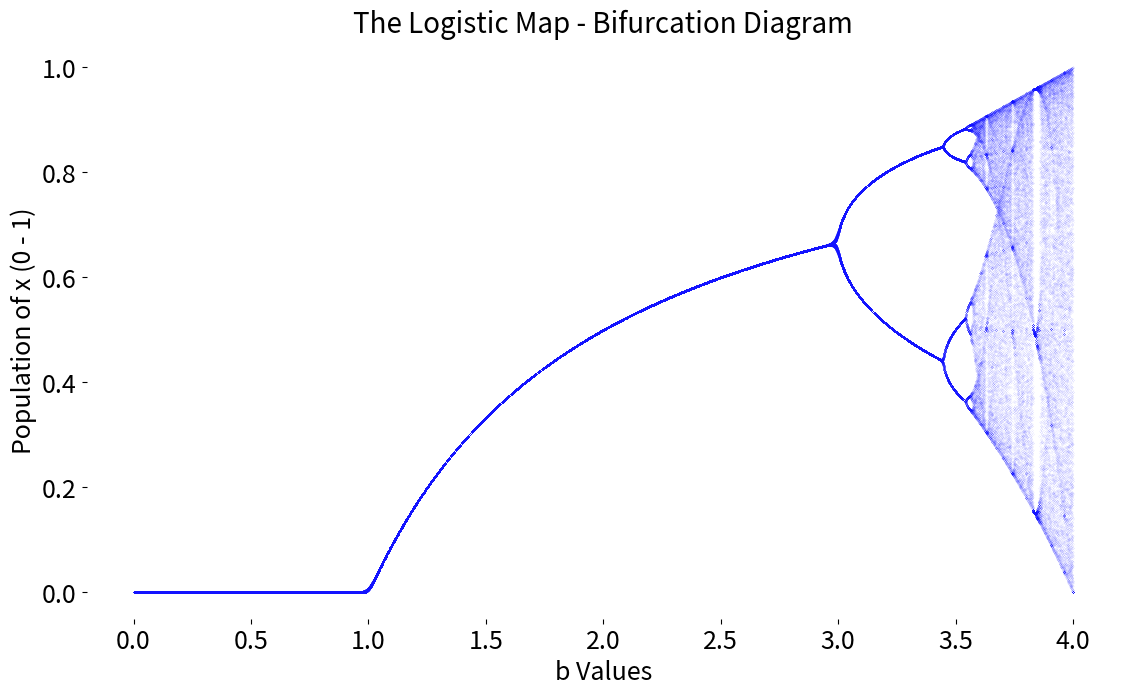

The matplotlib source for this figure:
import numpy as np
from scipy.integrate import odeint
import matplotlib.pyplot as plt
from pylab import *
import pandas as pd

#Initializing values
p0 = 0.5 #Initial population.
b0 = 0 #Fecundity rate initial value.
bMax = 4.0 #Fecundity rate final value.
bStep = 0.001 #Change the value of dPoints to match the d.p of bStep.
dPoints = 3 #Sets rounding accuracy, needs to match d,p of bstep, otherwise F.P rounding errors occur.
iN = 200 #Number of iterations.

itPopVal = [] #Initializing array for the iterative population values for ach value of b.
#function for completing the iterations of the function.
def lMap(b):
    pExVal.clear()
    p = p0 #Initialising the population value back to p0 before doing iterations.
    i = 0 #Initialising iterations.
    while i < iN:
        i = i + 1
        p = b * p * (1 - p)
        itPopVal.append(p)
        if i > 100:
            pExVal.append(p)
    return(p)

pExVal = []
pValues = [lMap(b0)] #Initializing the final population values.

b = b0 #Initialising b values.
bValues = [b0] #Initializing array for list of b values used.
#Loop used to calculate p final for values of b.
df = pd.DataFrame() #Creating dataframe for p value for iterations of b.
df[len(df.columns)] = pExVal
while b < bMax:
    pExVal = []
    b = b + bStep
    b = np.round(b, decimals = dPoints) #Change with bStep d.p.!
    pValues.append(lMap(b))
    bValues.append(b)
    df[len(df.columns)] = pExVal
'''
print(bValues)
print(pValues)
print(len(pExVal))
print(df.ndim)
print(df)
print(df[:1])
'''
xValues = bValues
yValues = pValues


#Doing scatter plots
print(type(bValues))
xxx = df
#xxx = df.iloc[1].T
#xxx = df.T
#xxx = xxx.values.tolist()   
#print(type(xxx))
#print(xxx)
#plt.scatter(xValues, yValues, s = 0.5)

#Plotting
fig = plt.figure(facecolor='black', figsize = (1280/96, 720/96), dpi = 96)
fig.patch.set_alpha(0.0)
ax = fig.add_subplot(111, axisbelow=True)
ax.patch.set_alpha(0.0)
#ax.scatter(xValues, yValues, s = 0.1, c = 'deeppink', label='Susceptible')
ax.set_title('The Logistic Map - Bifurcation Diagram', c = 'black', fontsize = 20)
ax.set_xlabel('b Values', c = 'black', fontsize = 18)
ax.set_ylabel('Population of x (0 - 1)', c = 'black', fontsize = 18)
ax.tick_params(axis='x', colors='black', labelsize = 18)
ax.tick_params(axis='y', colors='black', labelsize = 18)

#Plotting scatter
#fig1 = plt.figure(facecolor='black')
#ax1 = fig1.add_subplot(111, axisbelow=True)


iii = 0

while iii < (iN - 100):
    xxx = df.iloc[iii].T
    xxx = xxx.values.tolist()
    print(xxx)
    ax.scatter(xValues, xxx, c = 'b', s = 0.001)
    iii = iii + 1


for spine in ('top', 'right', 'bottom', 'left'):
    ax.spines[spine].set_visible(False)
#ax.grid(b=True, which='minor', c='black', lw=0.5, ls='-')
#ax.grid(b=True, which='major', c='black', lw=0.5, ls='-')

plt.show()

'''
lab = [
    "p0: {}, ".format(p0), 
    "b0: {}, ".format(b0),
    "bMax: {}, ".format(bMax),
    "bStep: {}, ".format(bStep),
    "Iterations: {} ".format(iN),
    ]
    
lab = ''.join(lab)
ax.annotate(lab, xy=(0, 1), xycoords='axes fraction')
'''
